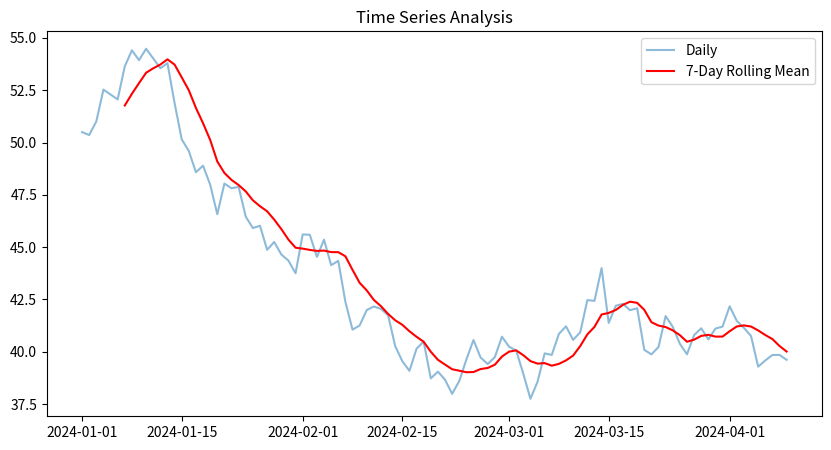

Write the Python code that produced this figure. (Note: this script raises an exception after producing the figure.)
# Task 55 - Time Series Analysis
# Reference: https://www.dataquest.io/blog/tutorial-time-series-analysis-with-pandas

import pandas as pd
import numpy as np
import matplotlib.pyplot as plt

# Create sample time series data
np.random.seed(42)
dates = pd.date_range(start='2024-01-01', periods=100, freq='D')
values = np.cumsum(np.random.randn(100)) + 50

ts = pd.Series(values, index=dates)
print("Time Series Head:\n", ts.head())

# Basic stats
print("\nMean:", ts.mean())
print("Std:", ts.std())

# Rolling average (moving average)
rolling_mean = ts.rolling(window=7).mean()

# Resample to weekly
weekly = ts.resample('W').mean()
print("\nWeekly Resampled:\n", weekly.head())

# Plot
plt.figure(figsize=(10, 5))
plt.plot(ts, label='Daily', alpha=0.5)
plt.plot(rolling_mean, label='7-Day Rolling Mean', color='red')
plt.title('Time Series Analysis')
plt.legend()
plt.savefig('Week_05_06_Machine_Learning/time_series_plot.png')
plt.show()
